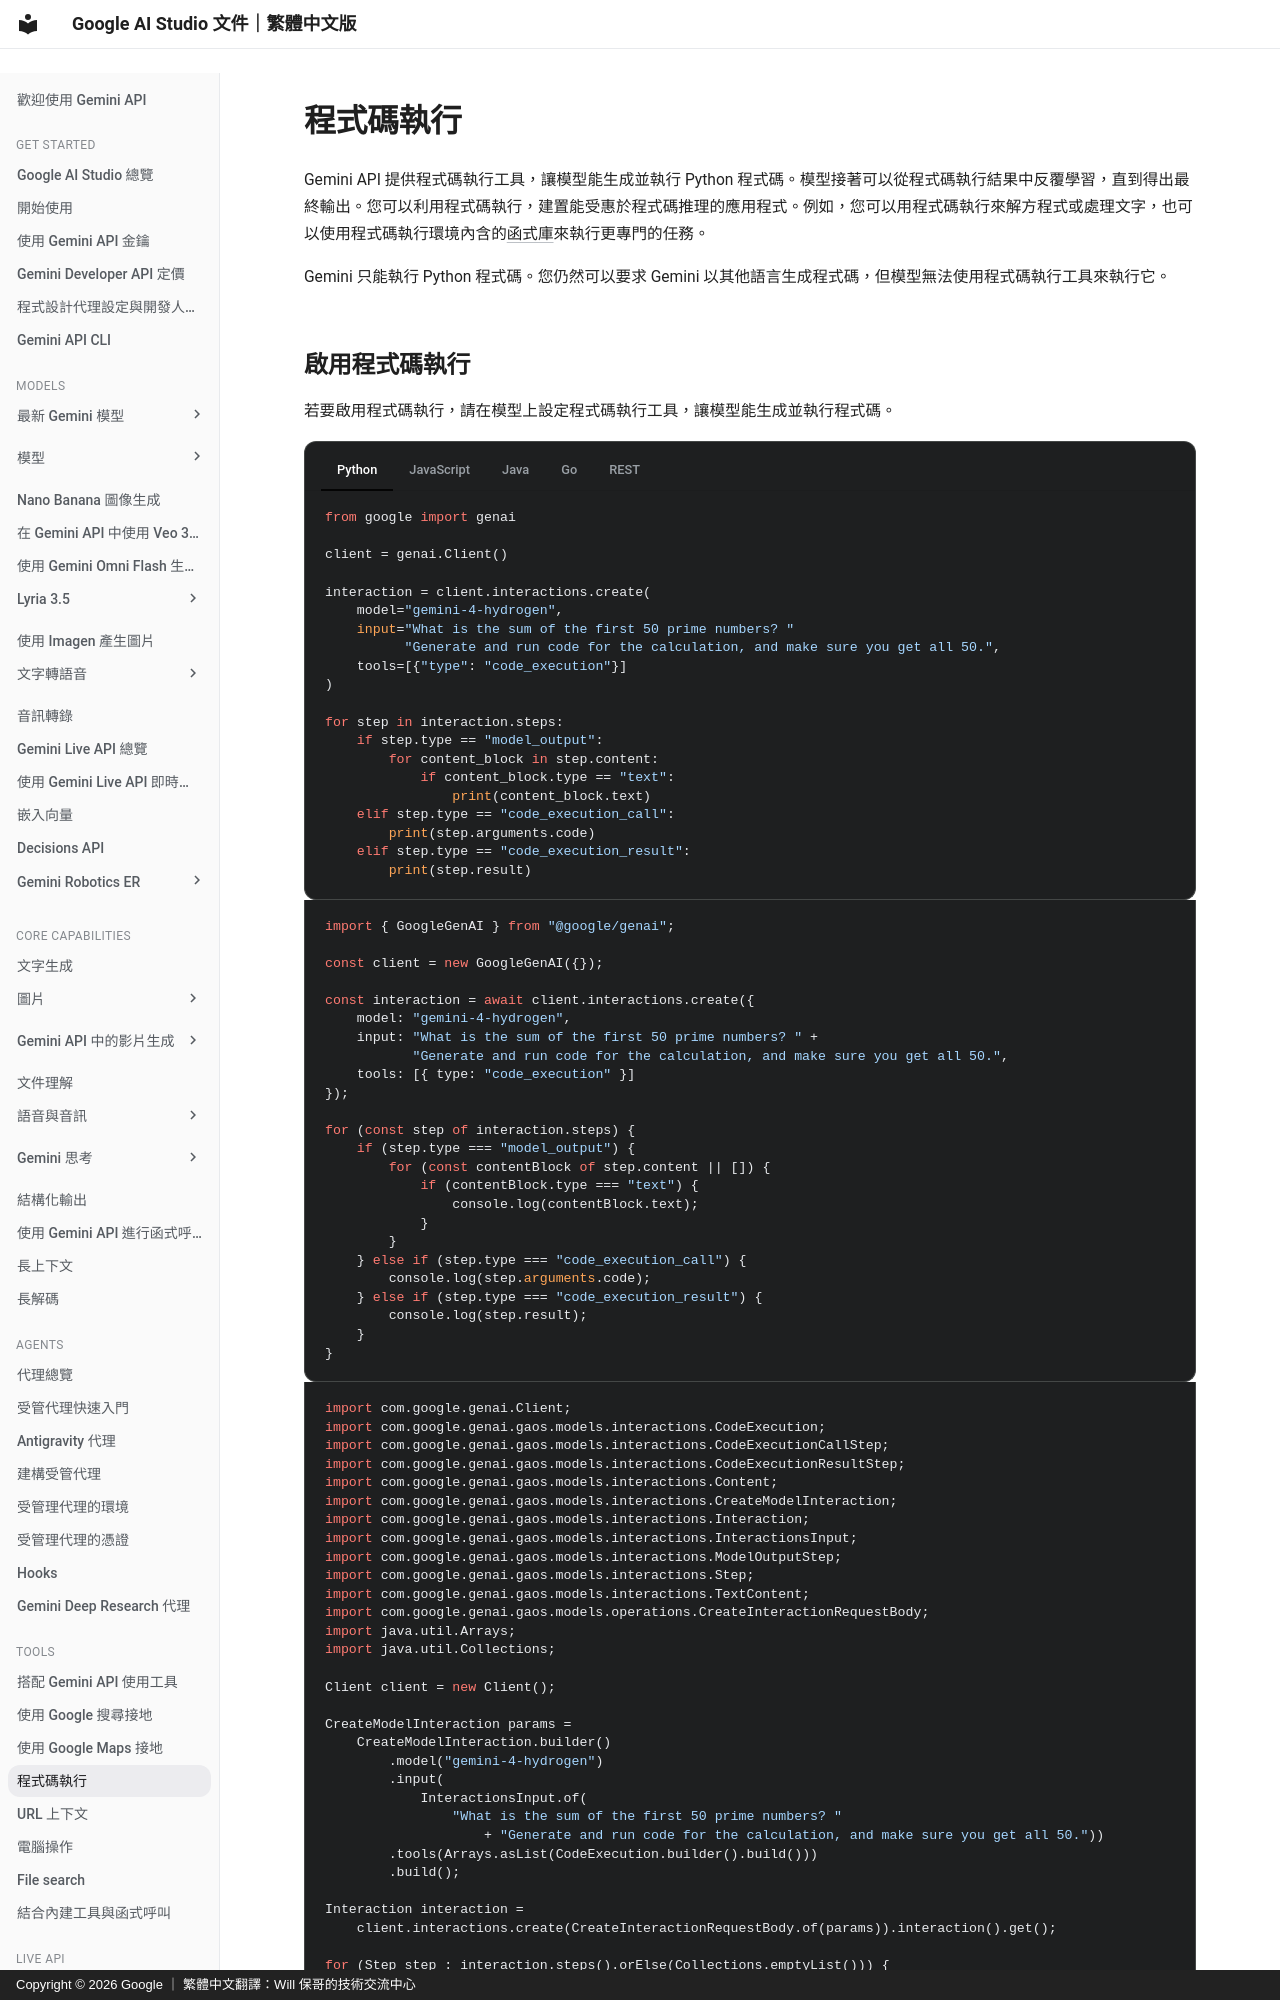

repository: doggy8088/aistudio.google · page: docs/code-execution/index.html · generator: mkdocs · copyright: Copyright © 2026 Google ｜ 繁體中文翻譯：Will 保哥的技術交流中心

# 程式碼執行

Gemini API 提供程式碼執行工具，讓模型能生成並執行 Python 程式碼。模型接著可以從程式碼執行結果中反覆學習，直到得出最終輸出。您可以利用程式碼執行，建置能受惠於程式碼推理的應用程式。例如，您可以用程式碼執行來解方程式或處理文字，也可以使用程式碼執行環境內含的[函式庫](/docs/code-execution/#supported-libraries)來執行更專門的任務。

Gemini 只能執行 Python 程式碼。您仍然可以要求 Gemini 以其他語言生成程式碼，但模型無法使用程式碼執行工具來執行它。
